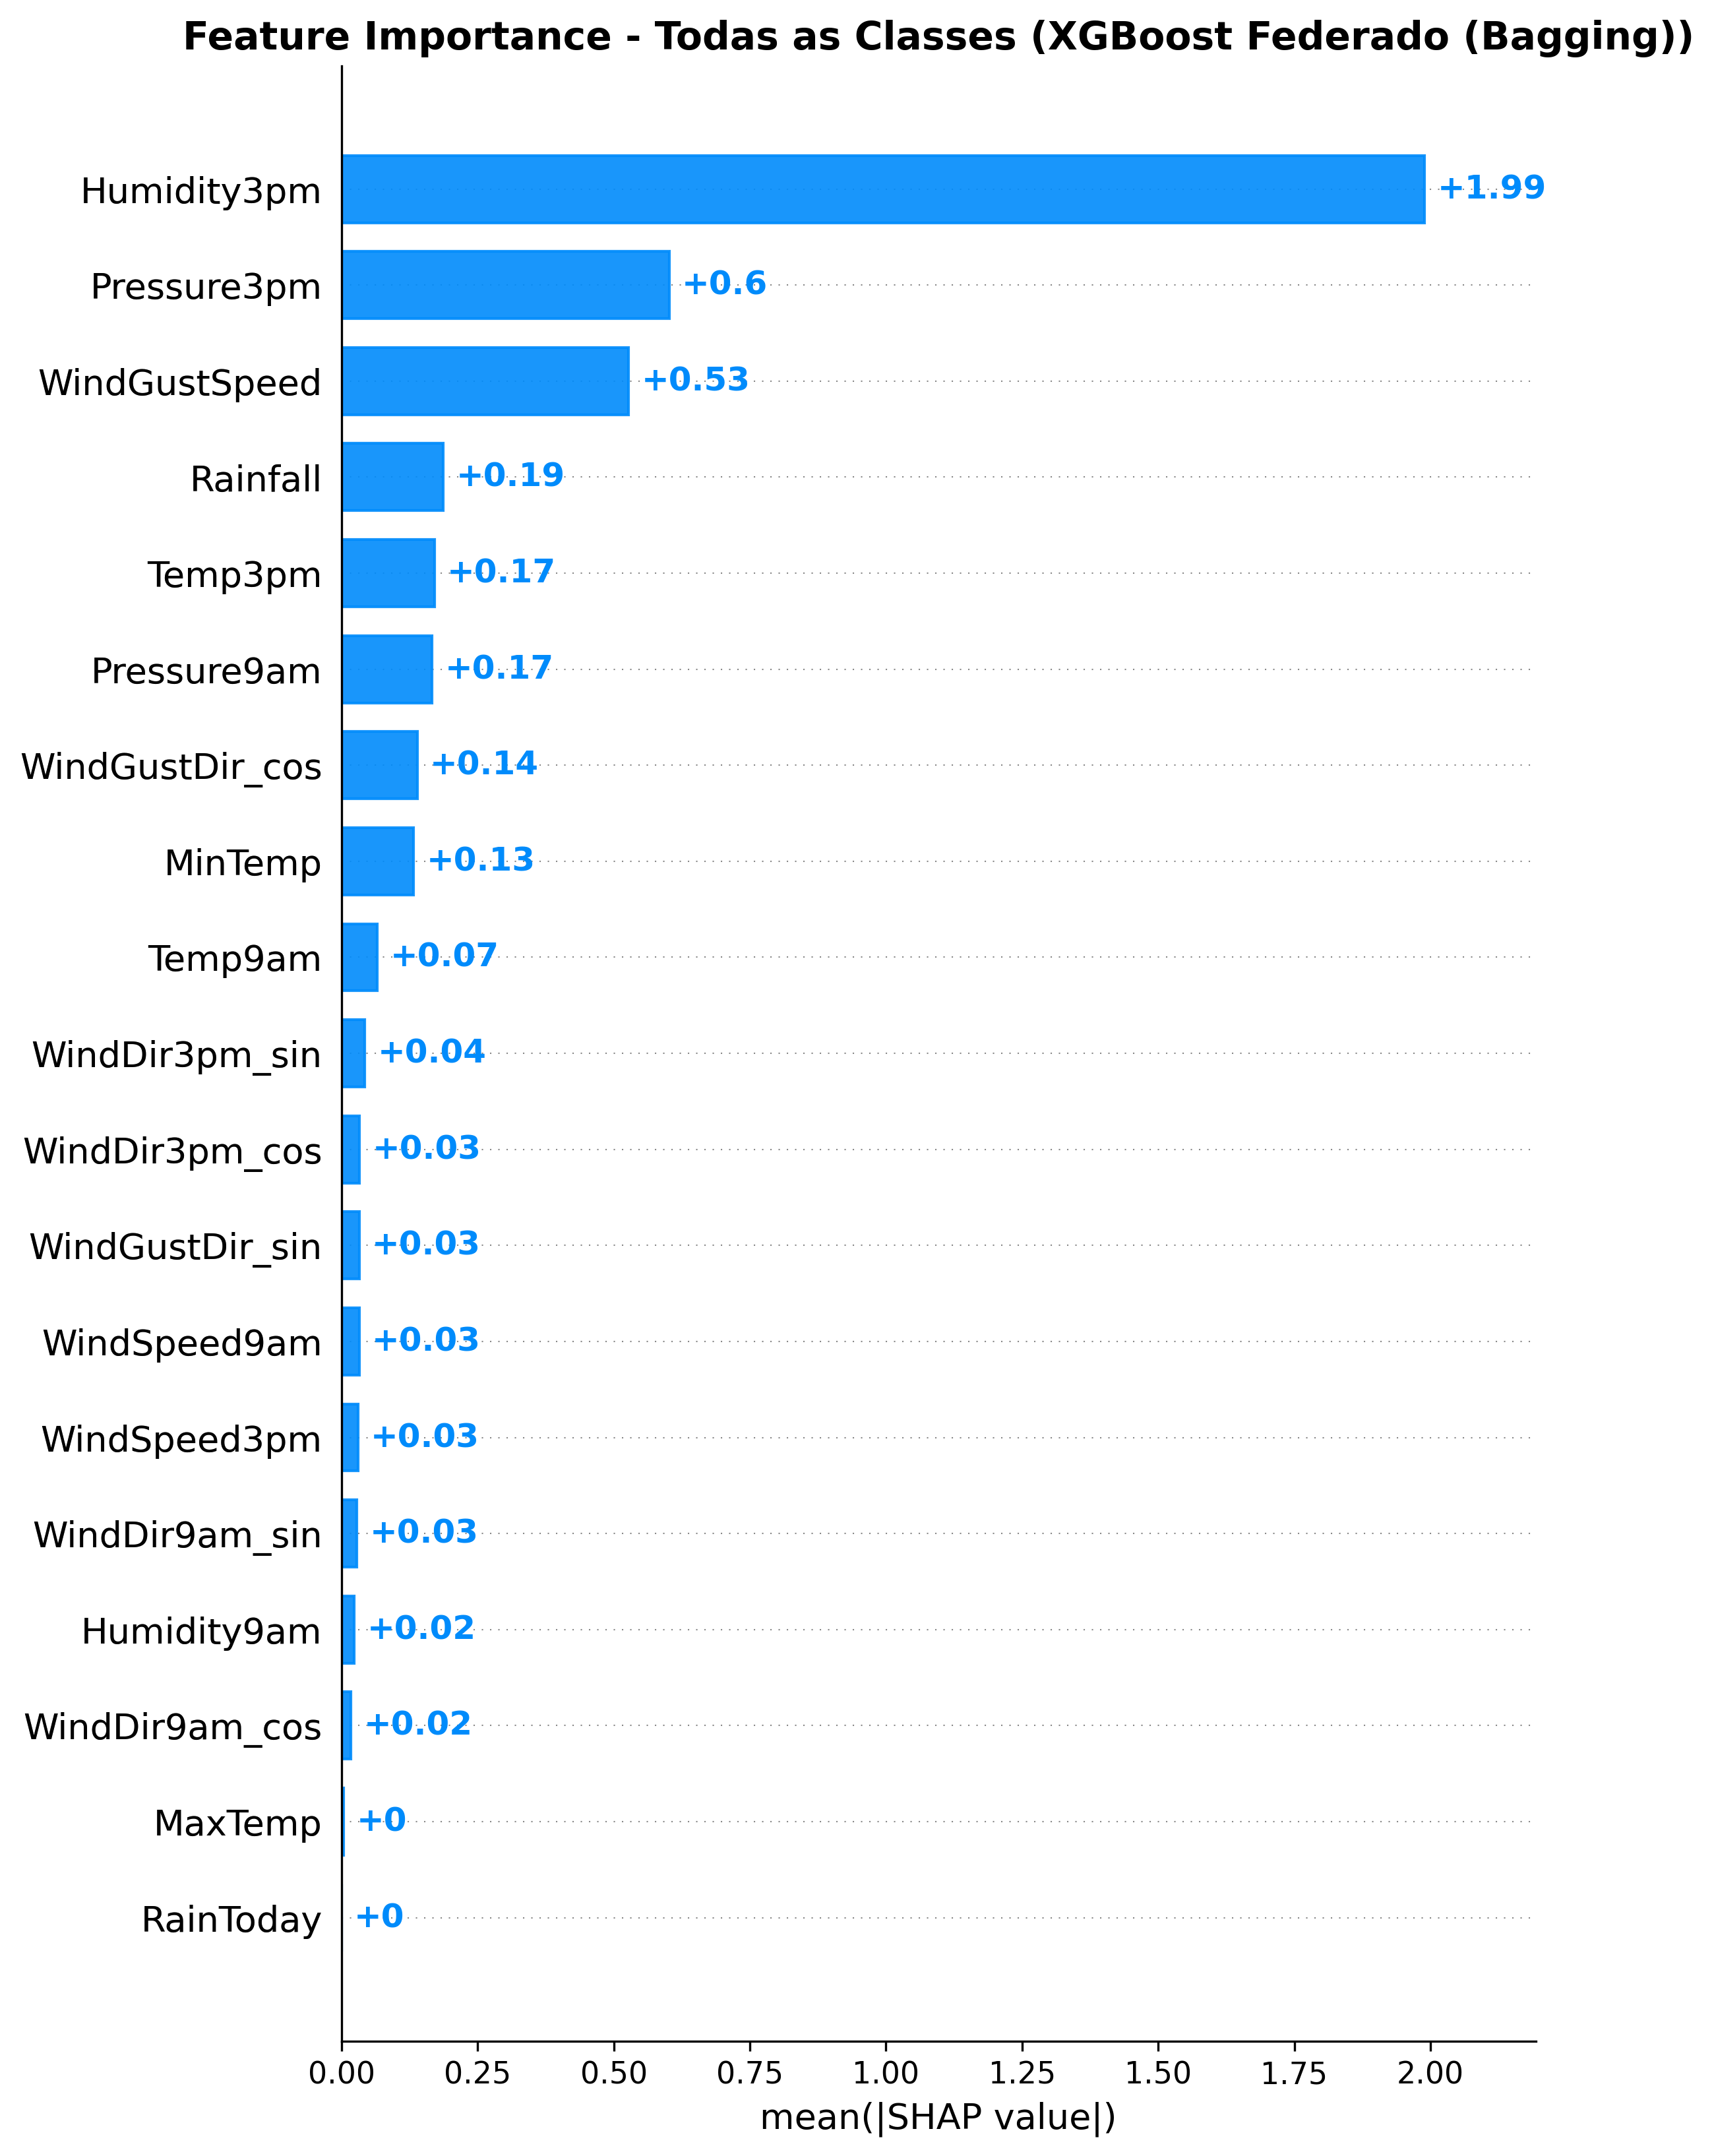

Values plotted in this chart, from the file beside it:
Feature, Mean_Abs_SHAP
Humidity3pm, 1.99
Pressure3pm, 0.6018
WindGustSpeed, 0.5274
Rainfall, 0.1869
Temp3pm, 0.1707
Pressure9am, 0.1663
WindGustDir_cos, 0.1388
MinTemp, 0.1327
Temp9am, 0.06592
WindDir3pm_sin, 0.04248
WindDir3pm_cos, 0.03275
WindGustDir_sin, 0.03255
WindSpeed9am, 0.0323
WindSpeed3pm, 0.02995
WindDir9am_sin, 0.02817
Humidity9am, 0.02337
WindDir9am_cos, 0.01717
MaxTemp, 0.003839
RainToday, 0.0
